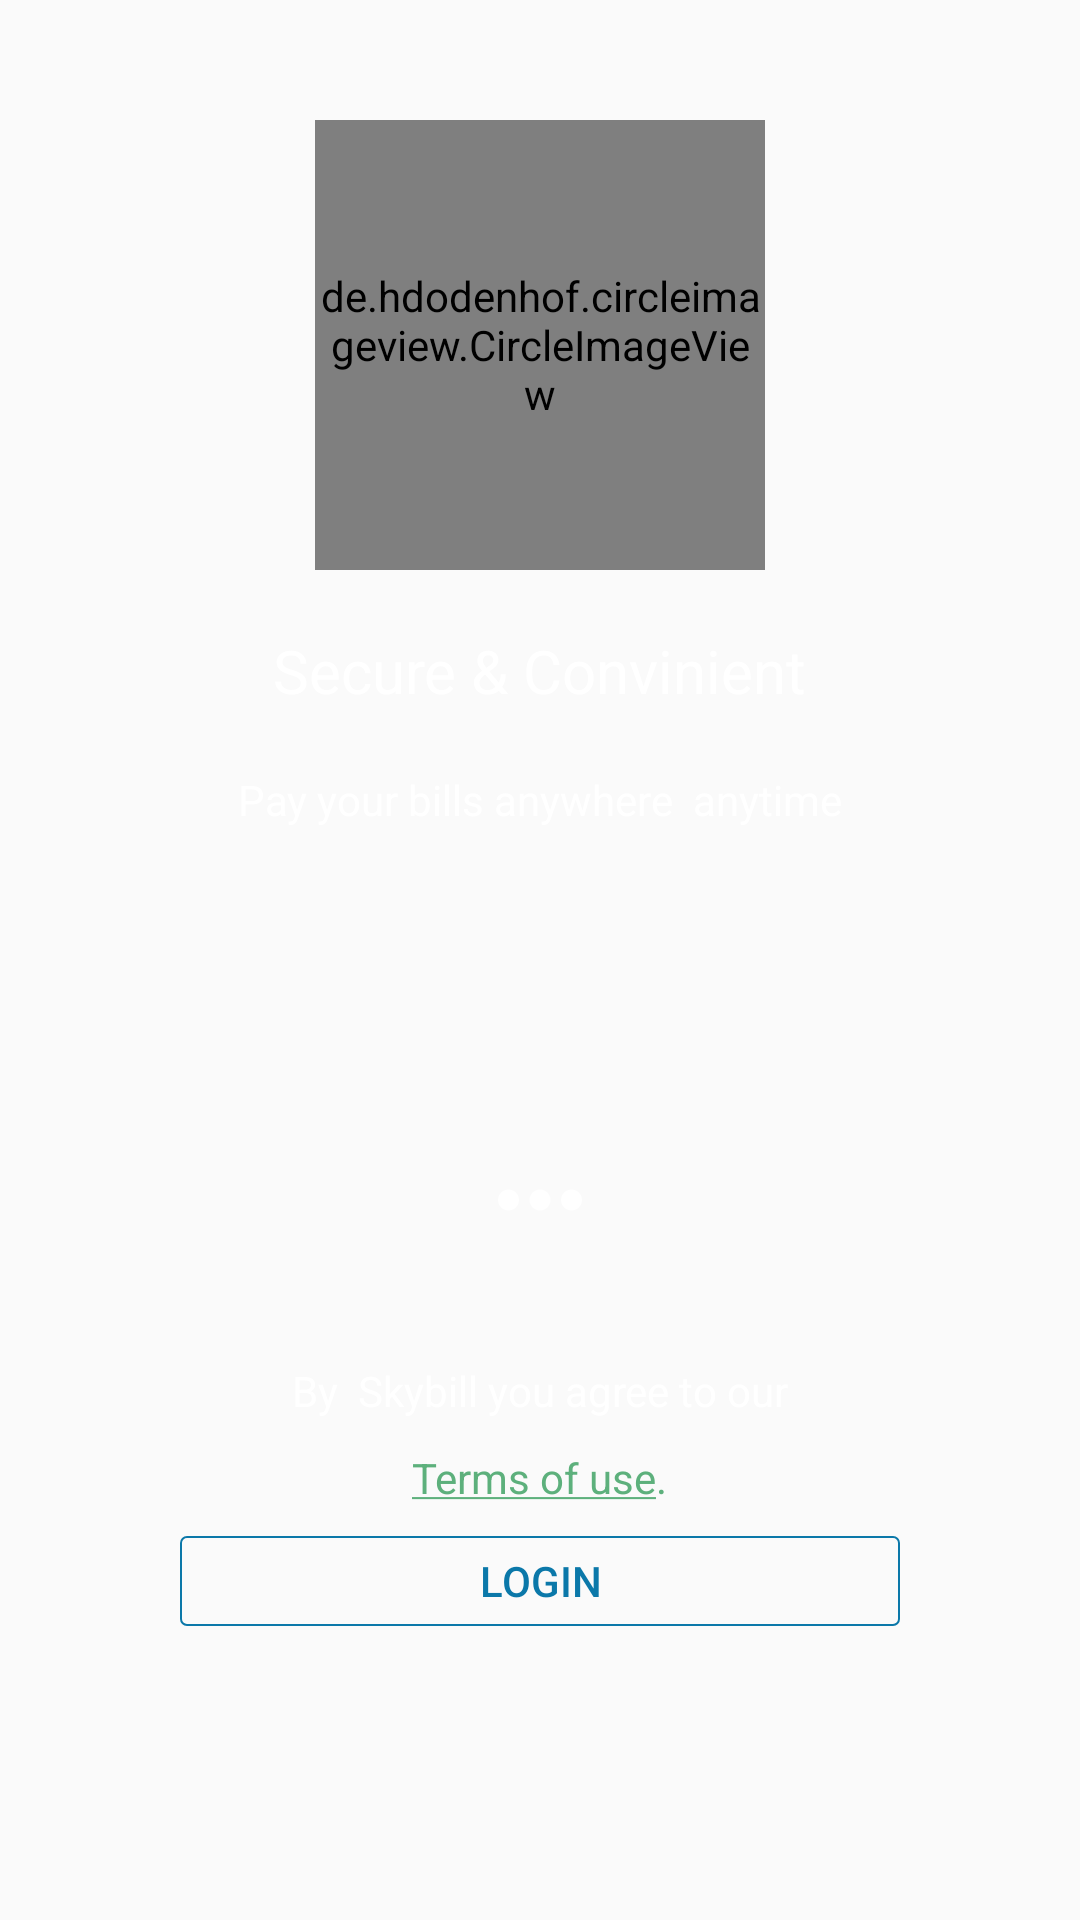

Produce the Android XML layout that renders to this screen, including the resource entries it uses.
<!-- AndroidManifest.xml: application theme AppTheme -->
<!-- res/layout/getting_started_activity.xml -->
<?xml version="1.0" encoding="utf-8"?>
<RelativeLayout xmlns:android="http://schemas.android.com/apk/res/android"
    xmlns:app="http://schemas.android.com/apk/res-auto"
    xmlns:tools="http://schemas.android.com/tools"
    android:layout_width="match_parent"
    android:layout_height="match_parent"
    android:background="@drawable/splashscreenbackground"
    tools:context=".GettingStartedActivity">


    <de.hdodenhof.circleimageview.CircleImageView
        android:layout_width="150dp"
        android:layout_height="150dp"
        android:layout_marginTop="40dp"
        android:layout_centerHorizontal="true"
        android:src="@drawable/shield"
        android:id="@+id/sheildIcon"
        />
    <TextView
        android:layout_margin="20dp"
        android:layout_width="wrap_content"
        android:layout_height="wrap_content"
        android:text="Secure &amp; Convinient"
        android:textSize="20sp"
        android:layout_below="@+id/sheildIcon"
        android:layout_centerHorizontal="true"
        android:textColor="@color/white"
        android:id="@+id/secureText"
        />
    <TextView
        android:layout_width="wrap_content"
        android:layout_height="wrap_content"
        android:text="Pay your bills anywhere  anytime"
        android:layout_below="@+id/secureText"
        android:layout_centerHorizontal="true"
        android:textColor="@color/white"
        android:id="@+id/securemoreText"
        />

    <ImageView
        android:layout_width="match_parent"
        android:src="@mipmap/morehorizontal"
        android:layout_height="wrap_content"
        android:layout_marginTop="100dp"
        android:layout_below="@id/securemoreText"
        android:id="@+id/moreIcons"
        android:layout_centerHorizontal="true" />
    <TextView
        android:layout_width="wrap_content"
        android:layout_height="wrap_content"
        android:layout_below="@id/moreIcons"
        android:layout_marginTop="30dp"
        android:layout_centerHorizontal="true"
        android:id="@+id/termsText"

        android:textColor="@color/white"
        android:text="By  Skybill you agree to our"
    />
    <TextView
        android:layout_width="wrap_content"
        android:layout_height="wrap_content"
        android:layout_below="@id/termsText"
        android:layout_marginTop="10dp"
        android:textColor="@color/colorGreenLight"
        android:layout_centerHorizontal="true"
        android:text="@string/terms"
        android:id="@+id/termsLink"
        />

    <Button
        android:layout_width="match_parent"
        android:layout_marginLeft="60dp"
        android:layout_marginRight="60dp"
        android:layout_marginTop="10dp"
        android:layout_height="30dp"
        android:layout_below="@+id/termsLink"
        android:layout_centerHorizontal="true"
        android:text="LOGIN"
        android:textColor="@color/colorPrimary"
        android:background="@drawable/loginbuttonbackground"
        android:id="@+id/Startlogin"
        android:layout_marginBottom="15dp"

        />

</RelativeLayout>
<!-- resources referenced by this layout -->
<resources>
  <color name="colorGreenLight">#5db07c</color>
  <color name="colorPrimary">#0b78a9</color>
  <color name="white">#ffffff</color>
  <!-- drawable loginbuttonbackground (drawable) -->
  <?xml version="1.0" encoding="utf-8"?>
  <selector xmlns:android="http://schemas.android.com/apk/res/android">
  
  
      <item android:state_pressed="true">
          <shape>
              <solid android:color="@color/colorPrimary"
                  />
              <corners android:radius="2sp"></corners>
          </shape>
      </item>
  
      <item >
          <shape
              android:background="@android:color/transparent"
              >
  
              <corners android:radius="2sp"></corners>
              <stroke android:width="2px" android:color="@color/colorPrimary" />
          </shape>
      </item>
  </selector>
  <!-- mipmap morehorizontal: png bitmap (mipmap-hdpi, 195 bytes) -->
  <string name="terms">
           <u>Terms of use</u>.
      </string>
  <style name="AppTheme" parent="Theme.AppCompat.Light.NoActionBar">
          
          <item name="colorPrimary">@color/colorPrimary</item>
          <item name="colorPrimaryDark">@color/colorPrimaryDark</item>
          <item name="colorAccent">@color/colorAccent</item>
          <item name="android:textColorSecondary">@color/white</item>
          <item name="android:textColor">@color/black</item>
      </style>
  <color name="colorPrimaryDark">#0b78a9</color>
  <color name="colorAccent">@color/colorSecondary</color>
  <color name="black">#000000</color>
  <color name="colorSecondary">#249851</color>
</resources>
